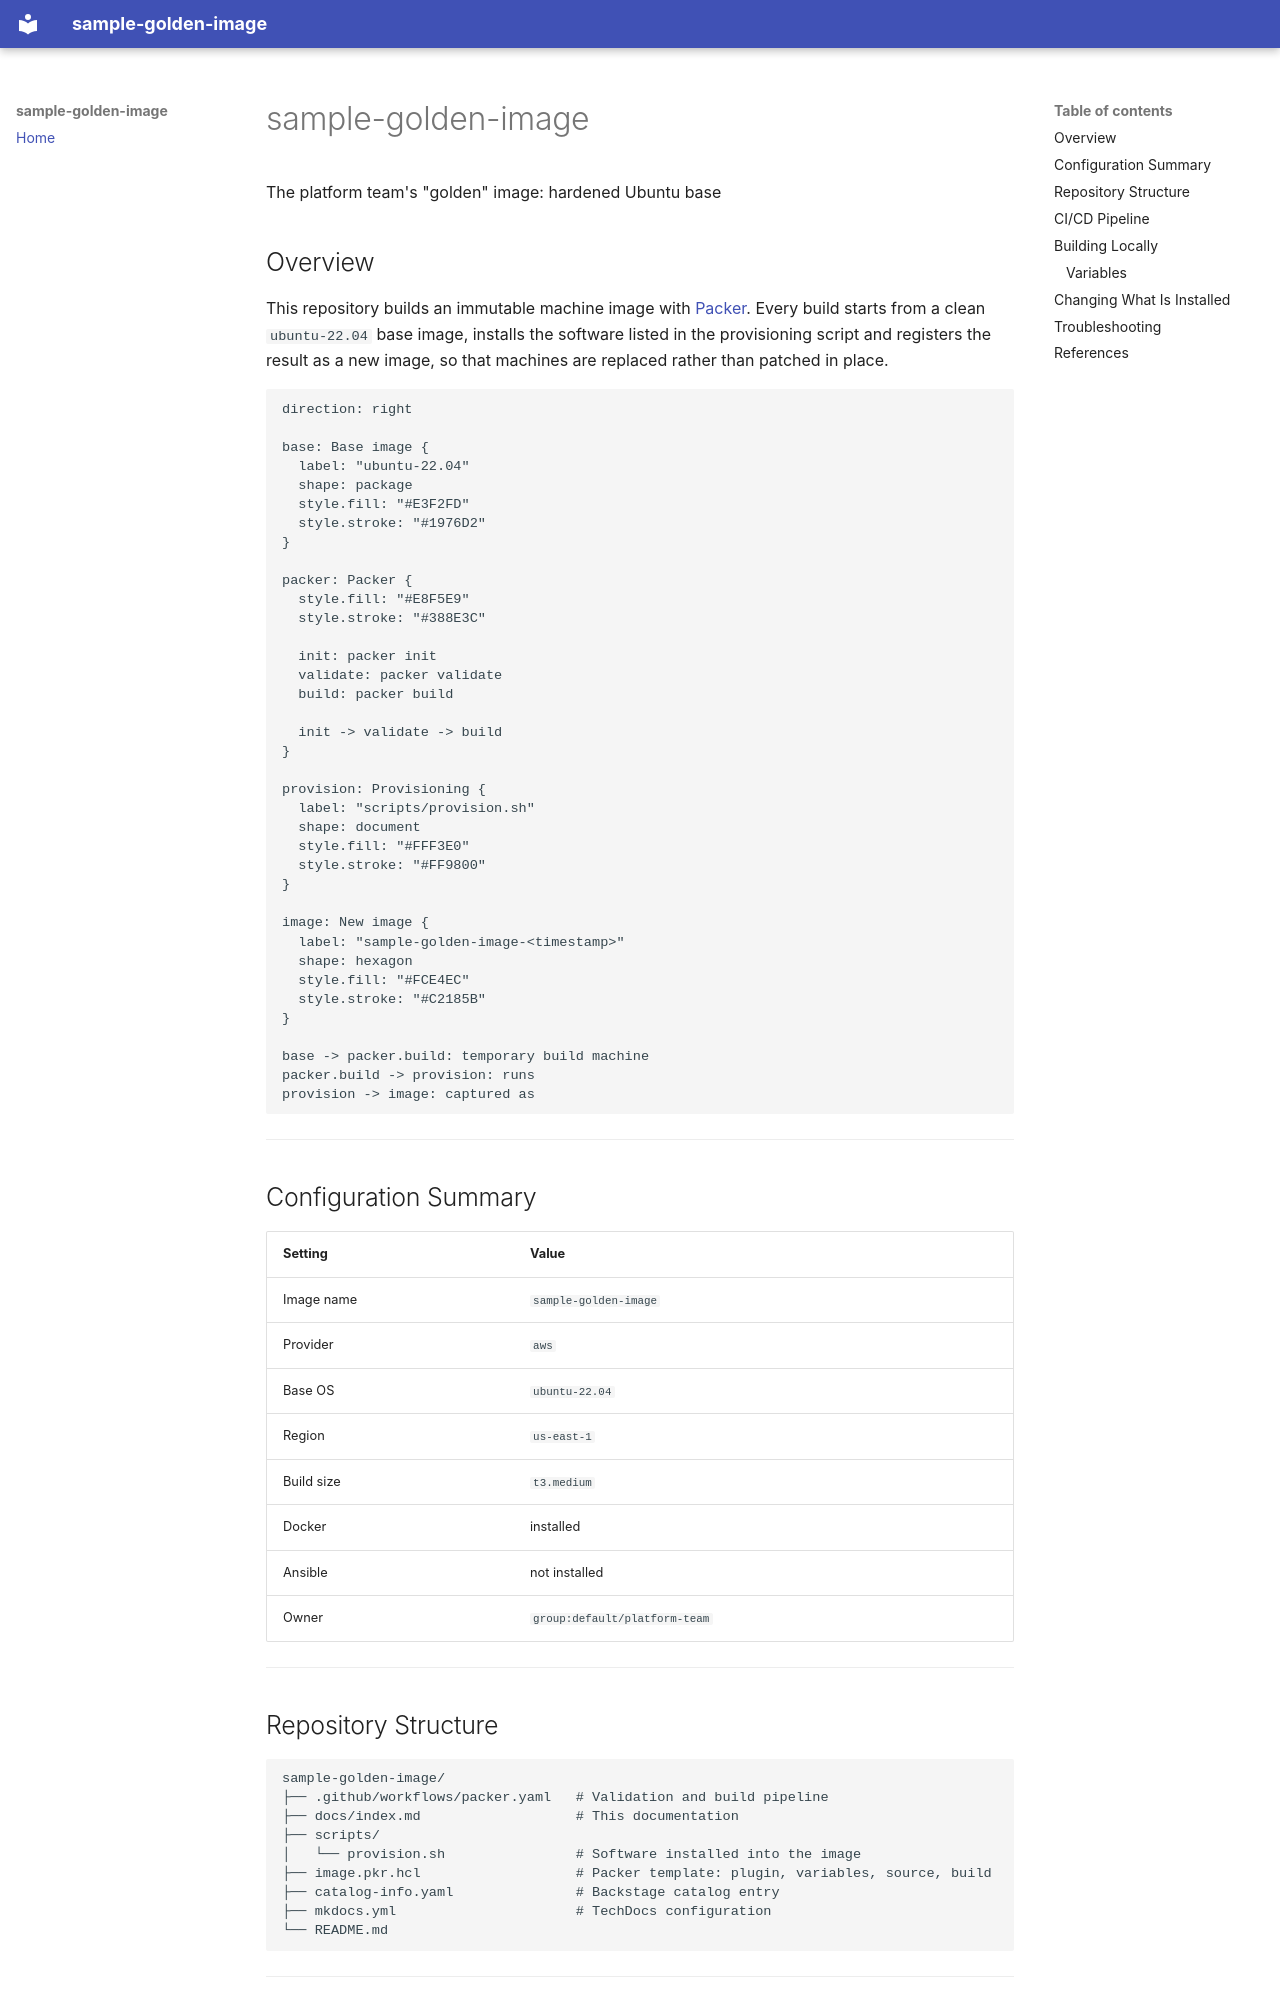

repository: ayoinc/portal-template-ci-07 · page: index.html · generator: mkdocs

# sample-golden-image

The platform team's "golden" image: hardened Ubuntu base

## Overview

This repository builds an immutable machine image with
[Packer](https://developer.hashicorp.com/packer). Every build starts from a
clean `ubuntu-22.04` base image, installs the software listed in the
provisioning script and registers the result as a new image, so that machines
are replaced rather than patched in place.

```d2
direction: right

base: Base image {
  label: "ubuntu-22.04"
  shape: package
  style.fill: "#E3F2FD"
  style.stroke: "#1976D2"
}

packer: Packer {
  style.fill: "#E8F5E9"
  style.stroke: "#388E3C"

  init: packer init
  validate: packer validate
  build: packer build

  init -> validate -> build
}

provision: Provisioning {
  label: "scripts/provision.sh"
  shape: document
  style.fill: "#FFF3E0"
  style.stroke: "#FF9800"
}

image: New image {
  label: "sample-golden-image-<timestamp>"
  shape: hexagon
  style.fill: "#FCE4EC"
  style.stroke: "#C2185B"
}

base -> packer.build: temporary build machine
packer.build -> provision: runs
provision -> image: captured as
```

---

## Configuration Summary

| Setting        | Value                          |
| -------------- | ------------------------------ |
| Image name     | `sample-golden-image`           |
| Provider       | `aws` |
| Base OS        | `ubuntu-22.04`        |
| Region         | `us-east-1`         |
| Build size     | `t3.medium`  |
| Docker         | installed |
| Ansible        | not installed |
| Owner          | `group:default/platform-team`          |

---

## Repository Structure

```
sample-golden-image/
├── .github/workflows/packer.yaml   # Validation and build pipeline
├── docs/index.md                   # This documentation
├── scripts/
│   └── provision.sh                # Software installed into the image
├── image.pkr.hcl                   # Packer template: plugin, variables, source, build
├── catalog-info.yaml               # Backstage catalog entry
├── mkdocs.yml                      # TechDocs configuration
└── README.md
```

---
